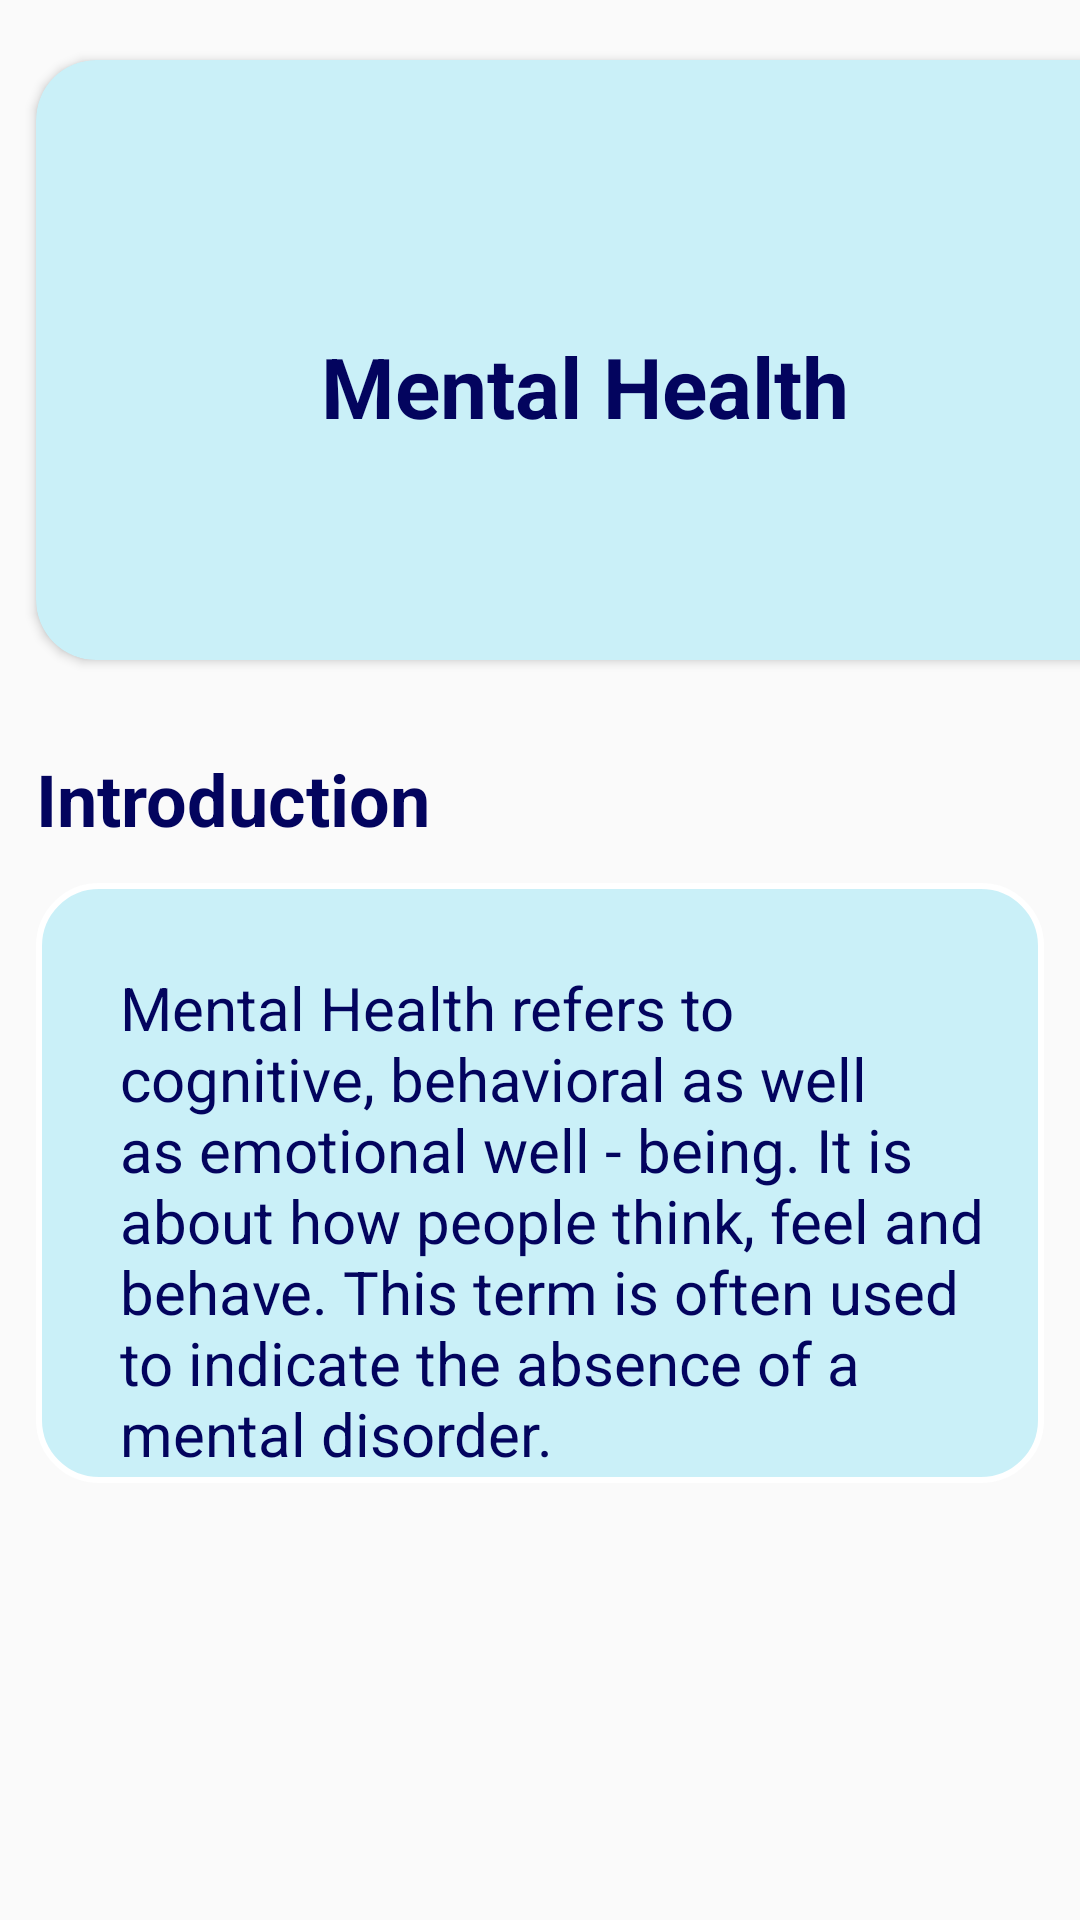

Android layout source for this screen:
<!-- AndroidManifest.xml: application theme Theme.AppCompat.DayNight.DarkActionBar -->
<!-- res/layout/activity_mental_health.xml -->
<?xml version="1.0" encoding="utf-8"?>
<ScrollView xmlns:android="http://schemas.android.com/apk/res/android"
    xmlns:app="http://schemas.android.com/apk/res-auto"
    xmlns:tools="http://schemas.android.com/tools"
    android:layout_width="match_parent"
    android:layout_height="match_parent"
    tools:context=".MentalHealthActivity">

    <LinearLayout
        android:orientation="vertical"
        android:layout_width="match_parent"
        android:layout_height="match_parent">

    <LinearLayout
        android:orientation="vertical"
        android:layout_width="match_parent"
        android:layout_height="match_parent">

        <androidx.cardview.widget.CardView
            app:cardCornerRadius="20dp"
            android:layout_width="370dp"
            android:layout_height="200dp"
            android:layout_marginTop="20dp"
            android:layout_marginLeft="12dp"
            android:layout_marginRight="12dp"
            android:layout_marginBottom="20dp"
            app:cardBackgroundColor="@color/blue">



            <TextView
                android:layout_width="wrap_content"
                android:layout_height="wrap_content"
                android:layout_marginTop="90dp"
                android:layout_marginLeft="95dp"
                android:text="Mental Health"
                android:textStyle="bold"
                android:textSize="28dp"
                android:textColor="@color/darkBlue"/>

        </androidx.cardview.widget.CardView>

        <TextView
            android:layout_width="wrap_content"
            android:layout_height="wrap_content"
            android:textSize="24dp"
            android:textStyle="bold"
            android:layout_marginTop="10dp"
            android:layout_marginLeft="12dp"
            android:textColor="@color/darkBlue"
            android:text="Introduction"/>

    </LinearLayout>

        <RelativeLayout
            android:layout_width="match_parent"
            android:layout_height="wrap_content">

            <ImageView
                android:layout_height="200dp"
                android:layout_marginTop="12dp"
                android:layout_marginLeft="12dp"
                android:layout_marginRight="12dp"
                android:layout_marginBottom="12dp"
                android:layout_width="match_parent"
                android:background="@drawable/list_d1"/>

            <TextView
                android:layout_width="wrap_content"
                android:layout_height="wrap_content"
                android:layout_marginLeft="40dp"
                android:layout_marginTop="40dp"
                android:gravity="left"
                android:layout_marginRight="30dp"
                android:text="Mental Health refers to cognitive, behavioral as well as emotional well - being. It is about how people think, feel and behave. This term is often used to indicate the absence of a mental disorder."
                android:textColor="@color/darkBlue"
                android:textSize="20dp"
                android:textStyle="normal" />

        </RelativeLayout>

    </LinearLayout>

</ScrollView>
<!-- resources referenced by this layout -->
<resources>
  <color name="blue">#caf0f8</color>
  <color name="darkBlue">#03045e</color>
  <!-- drawable list_d1 (drawable) -->
  <?xml version="1.0" encoding="utf-8"?>
  <shape xmlns:android="http://schemas.android.com/apk/res/android">
  
      <corners android:radius="20dp"/>
  
      <stroke android:width="2dp"
          android:color="@color/white"/>
      <solid android:color="@color/blue"/>
  
  </shape>
  <color name="white">#FFFFFFFF</color>
</resources>
